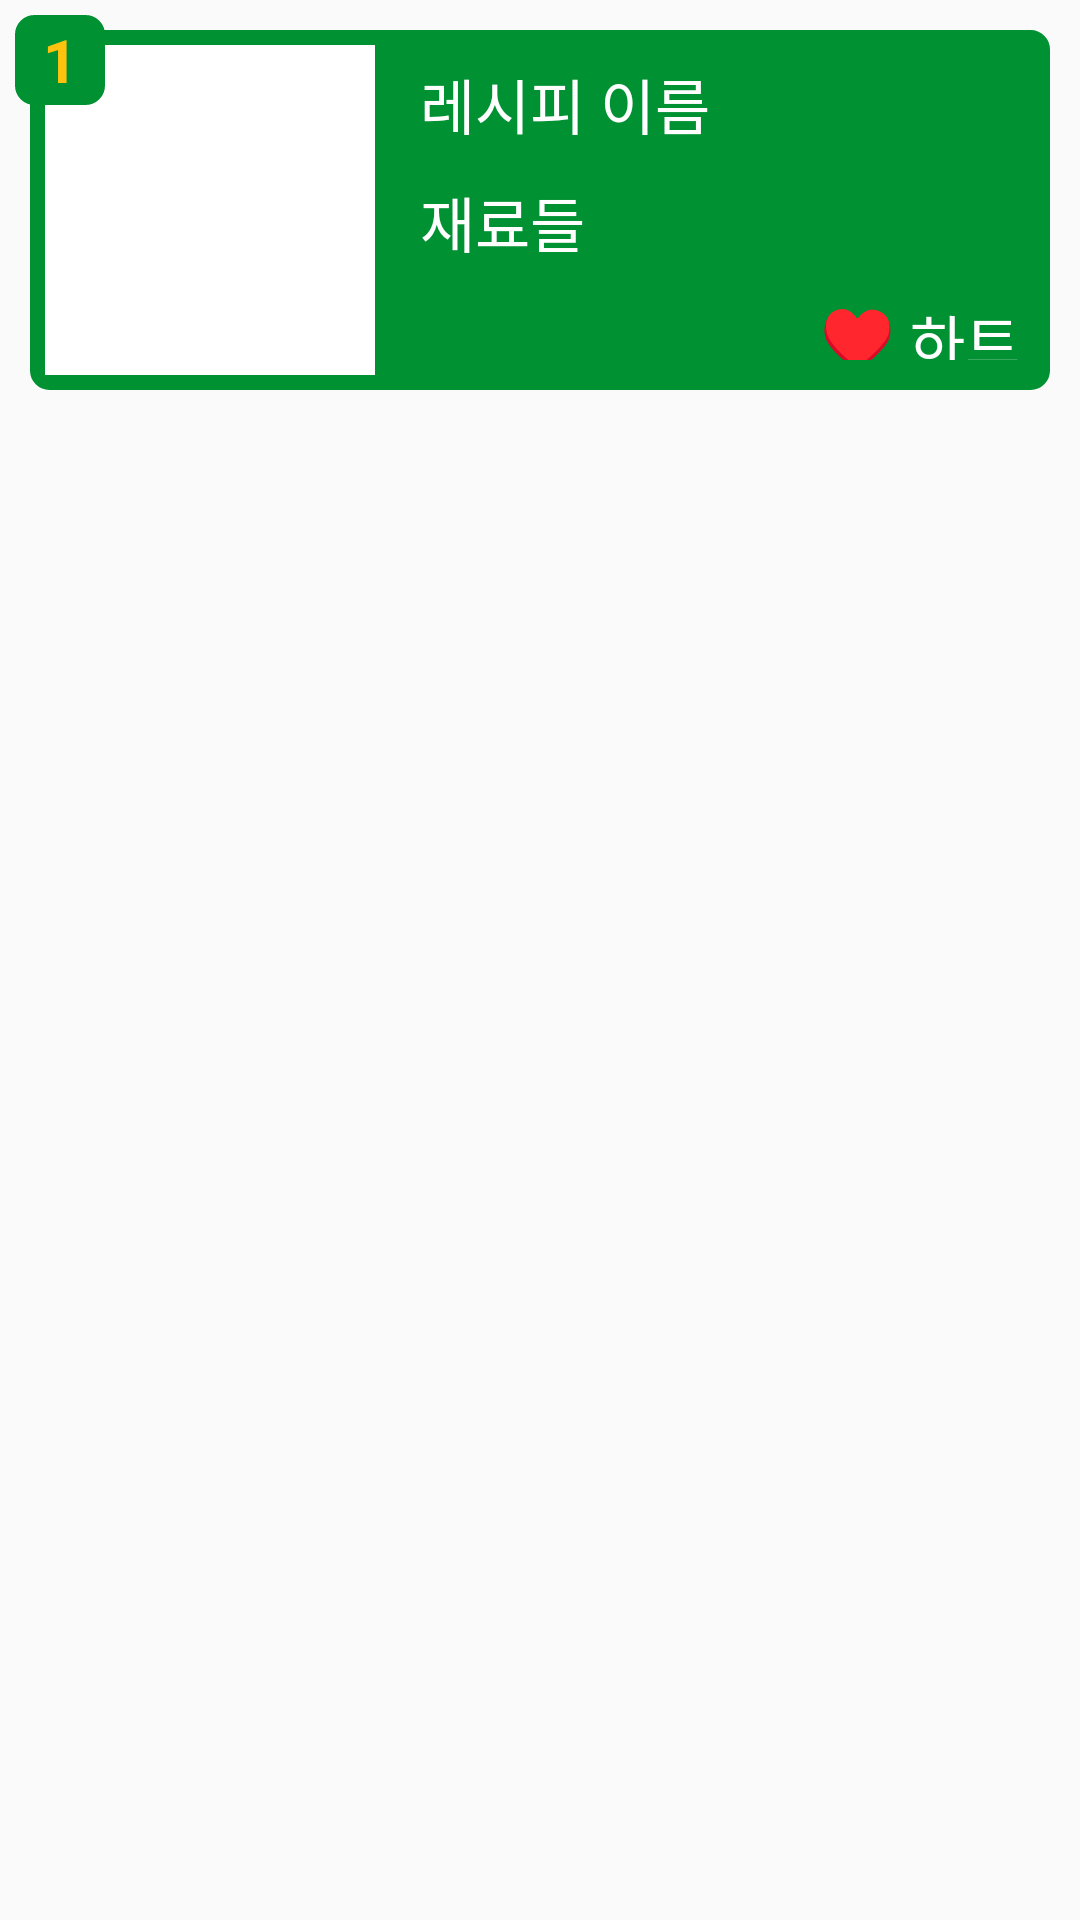

Write the Android layout XML for this screen, with the resource values it uses.
<!-- AndroidManifest.xml: application theme AppTheme -->
<!-- res/layout/listview_custom_heart.xml -->
<?xml version="1.0" encoding="utf-8"?>
<FrameLayout xmlns:android="http://schemas.android.com/apk/res/android"
    android:layout_width="match_parent"
    android:layout_height="match_parent"
    android:orientation="vertical">


    <LinearLayout
        android:layout_width="match_parent"
        android:layout_height="120dp"
        android:orientation="horizontal"
        android:background="@drawable/round_g"
        android:layout_margin="10dp">

        <ImageView
            android:id="@+id/heart_img"
            android:layout_width="110dp"
            android:layout_height="110dp"
            android:layout_margin="5dp"
            android:background="#ffffff"/>

        <LinearLayout
            android:layout_width="match_parent"
            android:layout_height="wrap_content"
            android:layout_margin="5dp"
            android:orientation="vertical">
            <TextView
                android:id="@+id/heart_title"
                android:layout_width="wrap_content"
                android:layout_height="wrap_content"
                android:layout_margin="5dp"
                android:text="레시피 이름"
                android:maxLines="1"
                android:ellipsize="end"
                android:textSize="20dp"
                android:textColor="#ffffff"/>
            <TextView
                android:id="@+id/heart_ingredients"
                android:layout_width="wrap_content"
                android:layout_height="wrap_content"
                android:layout_margin="5dp"
                android:text="재료들"
                android:maxLines="1"
                android:ellipsize="end"
                android:textSize="20dp"
                android:textColor="#ffffff"/>
            <LinearLayout
                android:layout_width="wrap_content"
                android:layout_height="wrap_content"
                android:orientation="horizontal"
                android:layout_margin="5dp"
                android:layout_gravity="right|bottom">
                <TextView
                    android:id="@+id/heart_mark"
                    android:layout_width="wrap_content"
                    android:layout_height="wrap_content"
                    android:text="♥"
                    android:textSize="20dp"
                    android:layout_gravity="right"
                    android:textColor="#ffffff"/>
                <TextView
                    android:id="@+id/heart_score"
                    android:layout_width="wrap_content"
                    android:layout_height="wrap_content"
                    android:text="하트"
                    android:layout_marginLeft="5dp"
                    android:textSize="20dp"
                    android:layout_gravity="right"
                    android:textColor="#ffffff"/>
            </LinearLayout>
        </LinearLayout>
    </LinearLayout>

    

    <TextView
        android:id="@+id/heart_crown"
        android:layout_width="30dp"
        android:layout_height="30dp"
        android:layout_margin="5dp"
        android:text="1"
        android:textStyle="bold"
        android:textSize="20dp"
        android:textColor="@color/colorY"
        android:gravity="center"
        android:background="@drawable/round_g"/>
</FrameLayout>
<!-- resources referenced by this layout -->
<resources>
  <color name="colorY">#ffc20f</color>
  <!-- drawable round_g (drawable) -->
  <?xml version="1.0" encoding="utf-8"?>
      <shape xmlns:android="http://schemas.android.com/apk/res/android">
          <solid android:color="@color/colorG"/>
          <stroke android:width="3dip" android:color="@color/colorG" />
          <corners android:radius="5dip"/>
          <padding android:left="0dip" android:top="0dip" android:right="0dip" android:bottom="0dip" />
      </shape>
  <style name="AppTheme" parent="Theme.AppCompat.Light.DarkActionBar">
          
          <item name="windowActionBar">false</item>
          <item name="windowNoTitle">true</item>
          <item name="colorPrimary">@color/colorPrimary</item>
          <item name="colorPrimaryDark">@color/colorG</item>
          <item name="colorAccent">@color/colorAccent</item>
      </style>
  <color name="colorG">#009132</color>
  <color name="colorPrimary">#3F51B5</color>
  <color name="colorAccent">#FF4081</color>
</resources>
